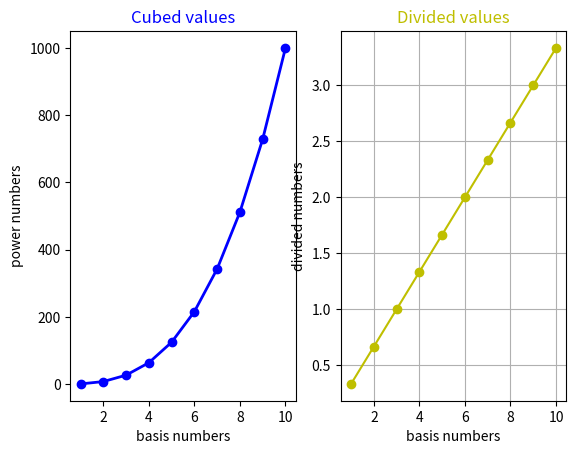

Write the Python code that produced this figure.
import matplotlib.pyplot as mplt

if __name__ == '__main__':
    x_values = list(range(1, 11))
    y_values = [x ** 3 for x in x_values]
    y_values_divide = [x / 3 for x in x_values]

    mplt.subplot(1, 2, 1)
    mplt.plot(x_values, y_values, marker='o', color='b', linewidth='2')
    mplt.title('Cubed values',color='b')
    mplt.xlabel('basis numbers')
    mplt.ylabel('power numbers')
    mplt.subplot(1, 2, 2)
    mplt.plot(x_values, y_values_divide, marker='o', color='y')
    mplt.title('Divided values', color='y')

    # Show the plot
    mplt.grid(True)
    mplt.style.use('bmh')
    mplt.xlabel('basis numbers')
    mplt.ylabel('divided numbers')
    mplt.show()

    print(mplt.style.available)
